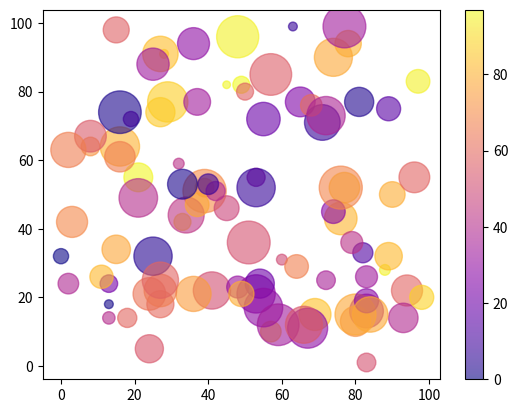

Here is the Python script that generated this plot:
# -*- coding: utf-8 -*-
"""
Created on Tue Nov 29 16:32:34 2022

@author: Adeel
"""
import matplotlib.pyplot as plt
import numpy as np
'''
x = np.array([5,7,8,7,2,17,2,9,4,11,12,9,6])
y = np.array([99,86,87,88,111,86,103,87,94,78,77,85,86])
colors = np.array([0, 10, 20, 30, 40, 45, 50, 55, 60, 70, 80, 90, 100])

plt.scatter(x, y, c=colors, cmap='viridis')

plt.show()
'''
x = np.random.randint(100, size=(100))
y = np.random.randint(100, size=(100))
colors = np.random.randint(100, size=(100))
sizes = 10 * np.random.randint(100, size=(100))

plt.scatter(x, y, c=colors, s=sizes, alpha=0.6, cmap='plasma')

plt.colorbar()

plt.show()
